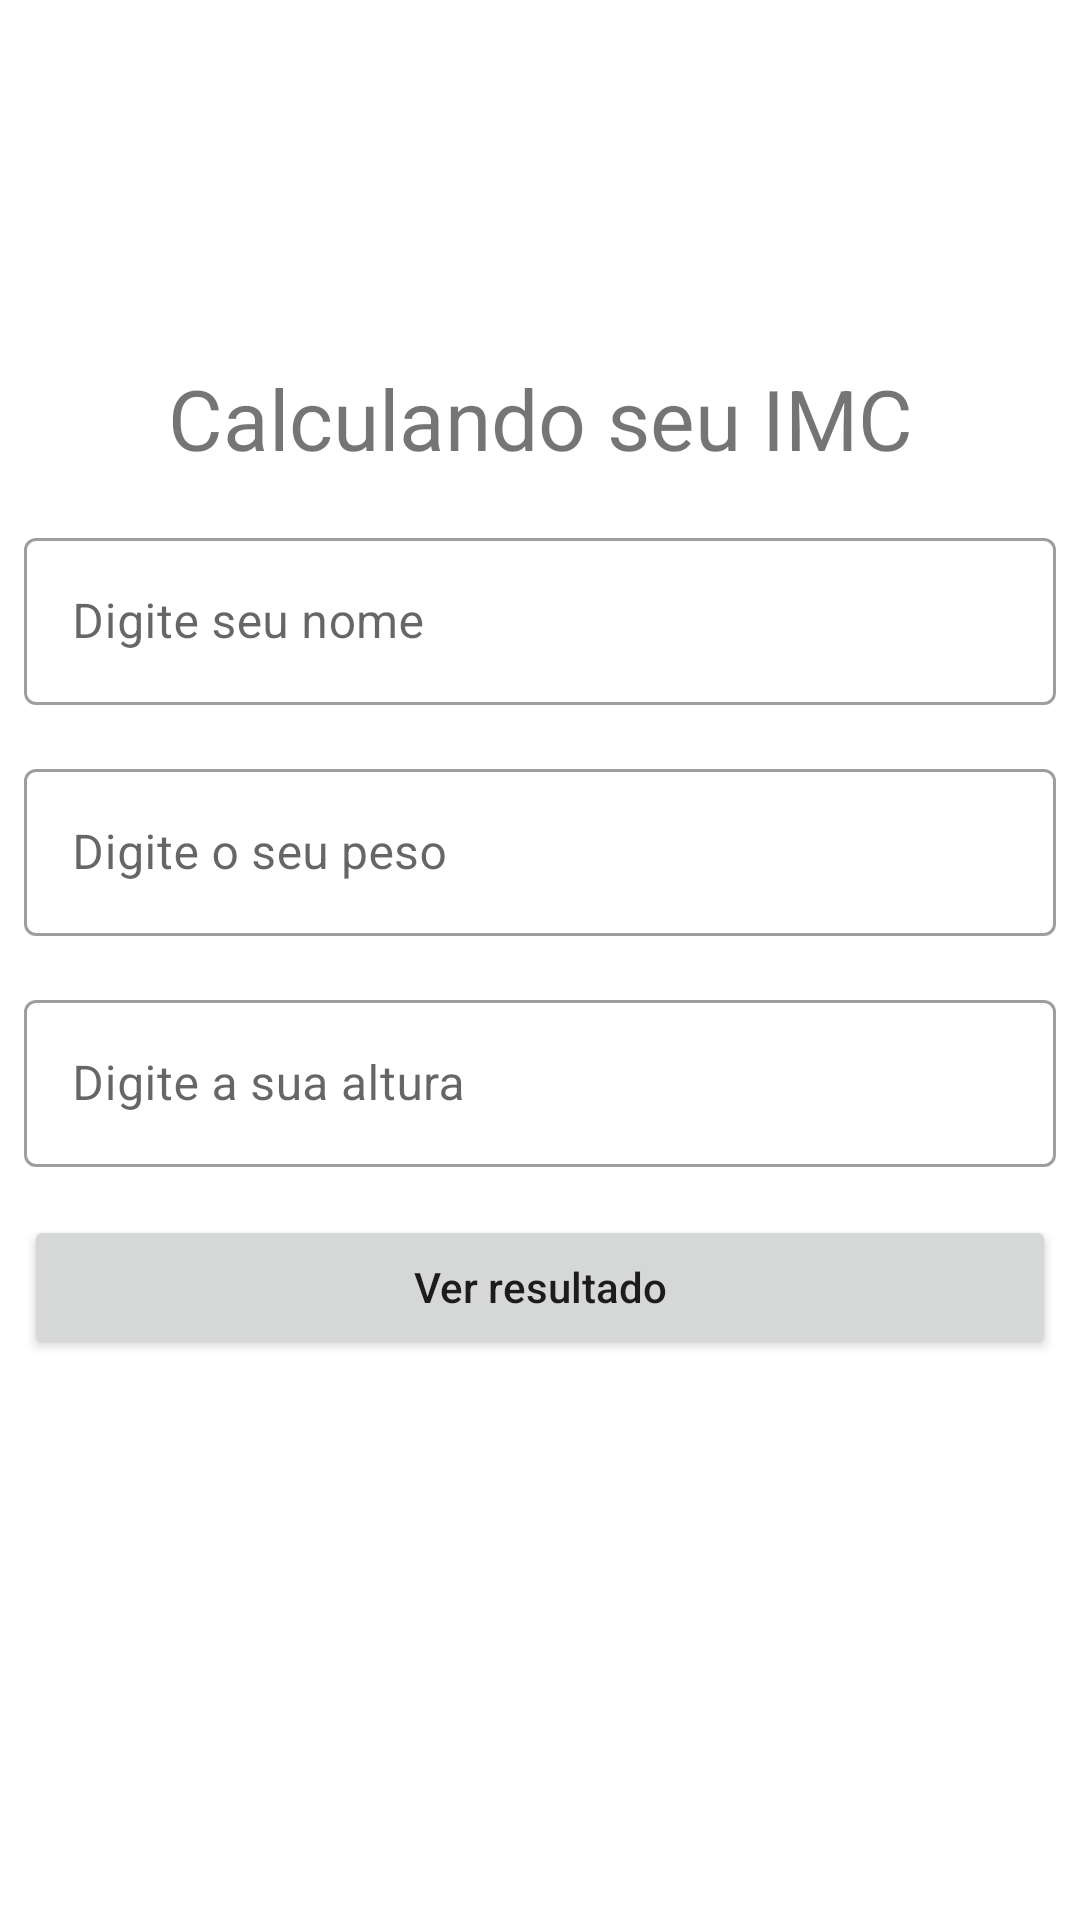

Android layout source for this screen:
<!-- AndroidManifest.xml: application theme Theme.CalculandoIMC -->
<!-- res/layout/activity_main.xml -->
<?xml version="1.0" encoding="utf-8"?>
<ScrollView xmlns:android="http://schemas.android.com/apk/res/android"
    xmlns:app="http://schemas.android.com/apk/res-auto"
    xmlns:tools="http://schemas.android.com/tools"
    android:layout_width="match_parent"
    android:layout_height="match_parent"
    android:fillViewport="true"
    tools:context=".MainActivity">

    <androidx.constraintlayout.widget.ConstraintLayout
        android:layout_width="match_parent"
        android:layout_height="wrap_content">

        <TextView
            android:id="@+id/tvMainTitle"
            android:layout_width="wrap_content"
            android:layout_height="wrap_content"
            android:text="@string/calculando_seu_imc"
            android:textSize="@dimen/text_size_title_default"
            app:layout_constraintBottom_toBottomOf="parent"
            app:layout_constraintLeft_toLeftOf="parent"
            app:layout_constraintRight_toRightOf="parent"
            app:layout_constraintTop_toTopOf="parent"
            app:layout_constraintVertical_bias="0.2" />

        <com.google.android.material.textfield.TextInputLayout
            android:id="@+id/tilName"
            style="@style/Widget.MaterialComponents.TextInputLayout.OutlinedBox"
            android:layout_width="0dp"
            android:layout_height="wrap_content"
            android:layout_marginStart="@dimen/margin_default"
            android:layout_marginTop="@dimen/margin_top_default"
            android:layout_marginEnd="@dimen/margin_default"
            android:hint="@string/digite_seu_nome"
            app:layout_constraintEnd_toEndOf="parent"
            app:layout_constraintStart_toStartOf="parent"
            app:layout_constraintTop_toBottomOf="@id/tvMainTitle">


            <com.google.android.material.textfield.TextInputEditText
                android:id="@+id/tieName"
                android:layout_width="match_parent"
                android:layout_height="wrap_content"
                android:inputType="textPersonName" />

        </com.google.android.material.textfield.TextInputLayout>


        <com.google.android.material.textfield.TextInputLayout
            android:id="@+id/tilWeight"
            style="@style/Widget.MaterialComponents.TextInputLayout.OutlinedBox"
            android:layout_width="0dp"
            android:layout_height="wrap_content"
            android:layout_marginTop="@dimen/margin_top_default"
            android:hint="@string/digite_o_seu_peso"
            app:layout_constraintEnd_toEndOf="@id/tilName"
            app:layout_constraintStart_toStartOf="@+id/tilName"
            app:layout_constraintTop_toBottomOf="@+id/tilName">


            <com.google.android.material.textfield.TextInputEditText
                android:id="@+id/tieWeight"
                android:layout_width="match_parent"
                android:layout_height="wrap_content"
                android:inputType="numberDecimal" />

        </com.google.android.material.textfield.TextInputLayout>


        <com.google.android.material.textfield.TextInputLayout
            android:id="@+id/tilHeight"
            style="@style/Widget.MaterialComponents.TextInputLayout.OutlinedBox"
            android:layout_width="0dp"
            android:layout_height="wrap_content"
            android:layout_marginTop="@dimen/margin_top_default"
            android:hint="@string/digite_a_sua_altura"
            app:layout_constraintEnd_toEndOf="@id/tilName"
            app:layout_constraintStart_toStartOf="@id/tilName"
            app:layout_constraintTop_toBottomOf="@id/tilWeight">


            <com.google.android.material.textfield.TextInputEditText
                android:id="@+id/tieHeight"
                android:layout_width="match_parent"
                android:layout_height="wrap_content"
                android:inputType="numberDecimal" />

        </com.google.android.material.textfield.TextInputLayout>


        <Button
            android:id="@+id/btCalculateImc"
            android:layout_width="0dp"
            android:layout_height="wrap_content"
            android:layout_marginTop="@dimen/margin_top_default"
            android:padding="@dimen/padding_button_default"
            android:text="@string/ver_resultado"
            android:textAllCaps="false"
            app:layout_constraintEnd_toEndOf="@+id/tilWeight"
            app:layout_constraintStart_toStartOf="@+id/tilWeight"
            app:layout_constraintTop_toBottomOf="@+id/tilHeight" />

    </androidx.constraintlayout.widget.ConstraintLayout>


</ScrollView>
<!-- resources referenced by this layout -->
<resources>
  <dimen name="margin_default">8dp</dimen>
  <dimen name="margin_top_default">16dp</dimen>
  <dimen name="padding_button_default">12dp</dimen>
  <dimen name="text_size_title_default">28sp</dimen>
  <string name="calculando_seu_imc">Calculando seu IMC</string>
  <string name="digite_a_sua_altura">Digite a sua altura</string>
  <string name="digite_o_seu_peso">Digite o seu peso</string>
  <string name="digite_seu_nome">Digite seu nome</string>
  <string name="ver_resultado">Ver resultado</string>
  <style name="Theme.CalculandoIMC" parent="Theme.MaterialComponents.DayNight.DarkActionBar">
          
          <item name="colorPrimary">@color/purple_500</item>
          <item name="colorPrimaryVariant">@color/purple_700</item>
          <item name="colorOnPrimary">@color/white</item>
          
          <item name="colorSecondary">@color/teal_200</item>
          <item name="colorSecondaryVariant">@color/teal_700</item>
          <item name="colorOnSecondary">@color/black</item>
          
          <item name="android:statusBarColor" tools:targetApi="l">?attr/colorPrimaryVariant</item>
          
      </style>
  <!-- not gathered from this repository: default colours our renderer supplied (Android Studio template values) -->
  <color name="purple_500">#FF6200EE</color>
  <color name="purple_700">#FF3700B3</color>
  <color name="teal_200">#FF03DAC5</color>
  <color name="teal_700">#FF018786</color>
  <color name="black">#FF000000</color>
  <color name="white">#FFFFFFFF</color>
</resources>
